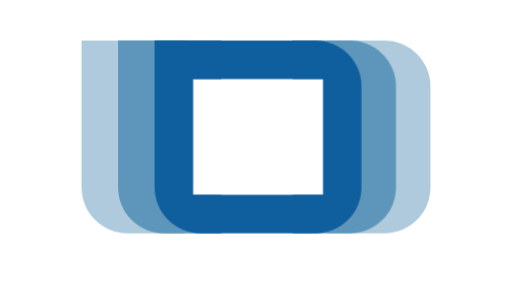
t = 0.00 s
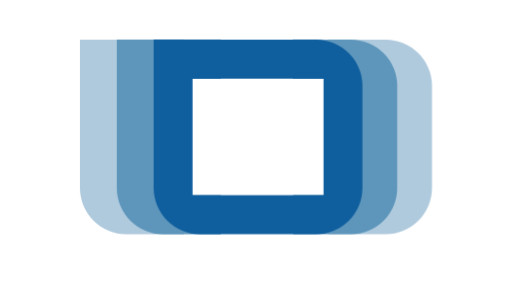
t = 0.10 s
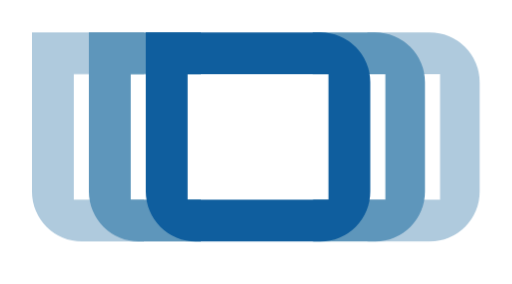
t = 0.40 s
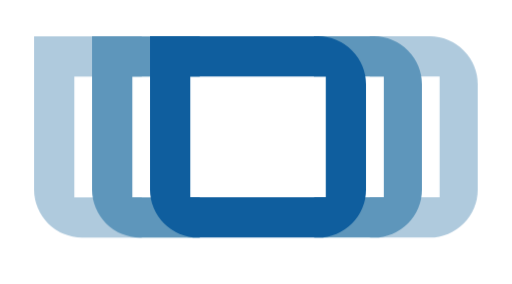
t = 0.70 s
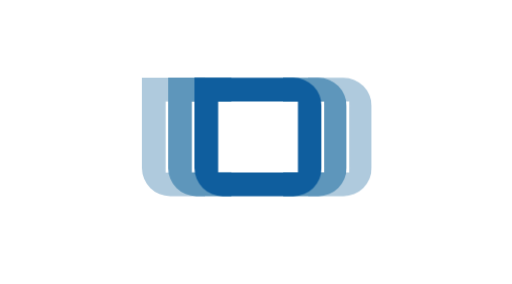
t = 1.00 s
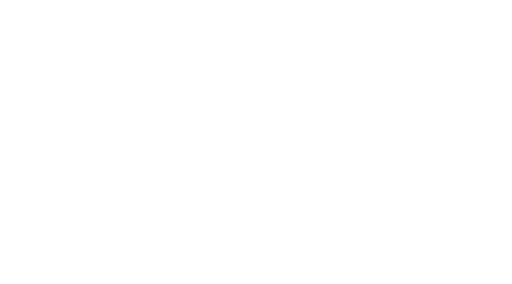
t = 1.30 s

The animated SVG that drew these frames (rendered in a browser with its animation timeline set to each time). Animation: 10 CSS @keyframes rules; one cycle of 1.30 s.

<svg id="vwm-fadeOut-anim" xmlns="http://www.w3.org/2000/svg" viewBox="-40 -20 252 140">
	<g id="logo">
		<g id="move-elements">
			<path d="M121.14,95h28.19A22.65,22.65,0,0,0,172,72.38V22.62A22.65,22.65,0,0,0,149.33,0H121V19h33V76H121Z" fill="#afcadd" fill-rule="evenodd"/>
			<path d="M50.86,76H19V19H50.86V0H0V72.38A22.65,22.65,0,0,0,22.67,95H50.86Z" fill="#afcadd" fill-rule="evenodd"/>
			<path d="M104.14,95h28.19A22.65,22.65,0,0,0,155,72.38V22.62A22.65,22.65,0,0,0,132.33,0H104V19h33V76H104.14Z" fill="#5e96bb" fill-rule="evenodd"/>
			<path d="M68.86,76H37V19H68.86V0H18V72.38A22.65,22.65,0,0,0,40.67,95H68.86Z" fill="#5e96bb" fill-rule="evenodd"/>
		</g>
		<path d="M115.33,0H36V72.38A22.65,22.65,0,0,0,58.67,95h56.66A22.65,22.65,0,0,0,138,72.38V22.62A22.65,22.65,0,0,0,115.33,0ZM119,19H55V76h64Z" fill="#0f5e9e" fill-rule="evenodd"/>
	</g>
	<style>
		#vwm-fadeOut-anim {
			overflow: visible;
		}
		#vwm-fadeOut-anim #move-elements > path:nth-child(1) {
			-webkit-animation: movePart1 0.5s ease-out 0.1s 2 alternate;
			        animation: movePart1 0.5s ease-out 0.1s 2 alternate;
		}
		#vwm-fadeOut-anim #move-elements > path:nth-child(2) {
			-webkit-animation: movePart2 0.5s ease-out 0.1s 2 alternate;
			        animation: movePart2 0.5s ease-out 0.1s 2 alternate;
		}
		#vwm-fadeOut-anim #move-elements > path:nth-child(3) {
			-webkit-animation: movePart3 0.5s ease-out 0.1s 2 alternate;
			        animation: movePart3 0.5s ease-out 0.1s 2 alternate;
		}
		#vwm-fadeOut-anim #move-elements > path:nth-child(4) {
			-webkit-animation: movePart4 0.5s ease-out 0.1s 2 alternate;
			        animation: movePart4 0.5s ease-out 0.1s 2 alternate;
		}

		#vwm-fadeOut-anim #logo {
			-webkit-transform-origin: 87px 47.5px;
			    -ms-transform-origin: 87px 47.5px;
			        transform-origin: 87px 47.5px;
			-webkit-animation: scaleOutLogo 1.2s cubic-bezier(0.36, 0, 0.66, -0.56) 0s forwards !important;
			        animation: scaleOutLogo 1.2s cubic-bezier(0.36, 0, 0.66, -0.56) 0s forwards !important;
		}

		@-webkit-keyframes scaleOutLogo {
			100% {
				-webkit-transform: scale(0, 0);
				        transform: scale(0, 0);
			}
		}

		@keyframes scaleOutLogo {
			100% {
				-webkit-transform: scale(0, 0);
				        transform: scale(0, 0);
			}
		}

		@-webkit-keyframes movePart1 {
			to {
				-webkit-transform: translate(20px, 0px);
				        transform: translate(20px, 0px);
			}
		}

		@keyframes movePart1 {
			to {
				-webkit-transform: translate(20px, 0px);
				        transform: translate(20px, 0px);
			}
		}
		@-webkit-keyframes movePart2 {
			to {
				-webkit-transform: translate(-20px, 0px);
				        transform: translate(-20px, 0px);
			}
		}
		@keyframes movePart2 {
			to {
				-webkit-transform: translate(-20px, 0px);
				        transform: translate(-20px, 0px);
			}
		}
		@-webkit-keyframes movePart3 {
			to {
				-webkit-transform: translate(10px, 0px);
				        transform: translate(10px, 0px);
			}
		}
		@keyframes movePart3 {
			to {
				-webkit-transform: translate(10px, 0px);
				        transform: translate(10px, 0px);
			}
		}
		@-webkit-keyframes movePart4 {
			to {
				-webkit-transform: translate(-10px, 0px);
				        transform: translate(-10px, 0px);
			}
		}
		@keyframes movePart4 {
			to {
				-webkit-transform: translate(-10px, 0px);
				        transform: translate(-10px, 0px);
			}
		}
	</style>
</svg>
